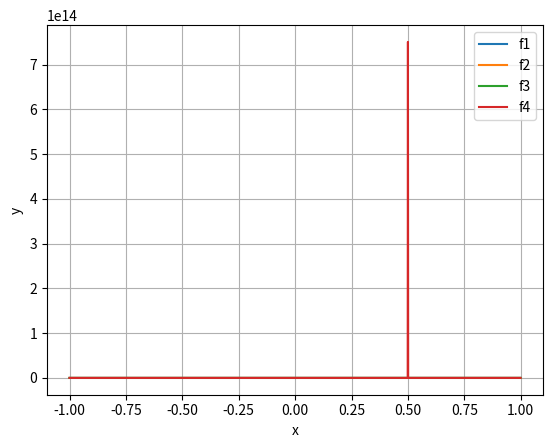

Source code (Python):
# [redacted]
import numpy as np
import matplotlib.pyplot as plt

def rf_bisect(f,xlo,xhi,xtol,nmax):
#Computes the value of the root for function f bracketed in the domain [xlo, xhi]. 
# PARAMETERS:
#   f     --  (function) The one-dimensional function to evaluate a root of.
#   xlo   --  (float) The lower limit of the bracket.
#   xhi   --  (float) The upper limit of the bracket.
#   xtol  --  (float) The tolerance the calculated root should achieve.
#   nmax  --  (int) The maximum number of iterations allowed.

# RETURNS: (tuple(float, int)) A root of f that meets the tolerance tol the number 
# of iteratons required to converge.
    
#----> Implement your solution for rf_bisect here <-------
    xbot = xlo
    xtop = xhi
    remainingIt = nmax
    midpt = (xbot+xtop)/2
    while(remainingIt>0 and np.abs(xbot-xtop)>xtol):
        remainingIt = remainingIt-1
        if (f(midpt)==0):#if our midpoint is the zero, lucky us
            root = midpt
            break
        if((f(midpt)>0 and f(xbot)<=0) or (f(midpt)<0 and f(xbot)>=0)):
            xtop = midpt# either we bring the top down
        else:
            xbot = midpt# or we bring the bottom up
        midpt = (xbot+xtop)/2
    iters = nmax-remainingIt# the iterations we have completed
    root = midpt# our best guess for the actual root
    return (root, iters)

# Functions f1, f2, f3, and f4 that may be used to test your implementation of rf_bisect.
def f1(x):
    return 3 * x + np.sin(x) - np.exp(x)

def f2(x):
    return x**3

def f3(x):
    return np.sin(1. / (x + 0.01))

def f4(x):
    return 1. / (x - 0.5)

def f0(x):
    return 0

def run_rooter(funcs, tolerances):# runs over all functions and all tolerances
    for f in funcs:
        for t in tolerances:
            (root,iters) = rf_bisect(f, 0., 1., t, 25) # finds roots
            print('Root of ' + f.__name__ + " is " + str(root))
            print('after ' + str(iters) + ' iterations')
            fval=f(root)
            print(f.__name__ + ' evaluated at '+str(root)+ ' is: ' + str(fval)) #and tells you all about them
# plotting everything
x = np.arange(-1.,1.,0.001)
plt.plot(x,f1(x), label = "f1")
plt.grid(True)
plt.legend()
plt.xlabel("x")
plt.ylabel("y")
plt.show()
x = np.arange(-1.,1.,0.001)
plt.plot(x,f2(x), label = "f2")
plt.grid(True)
plt.legend()
plt.xlabel("x")
plt.ylabel("y")
plt.show()
x = np.arange(-1.,1.,0.001)
plt.plot(x,f3(x), label = "f3")
plt.grid(True)
plt.legend()
plt.xlabel("x")
plt.ylabel("y")
plt.show()
x = np.arange(-1.,1.,0.001)
plt.plot(x,f4(x), label = "f4")
plt.grid(True)
plt.legend()
plt.xlabel("x")
plt.ylabel("y")
plt.show()
# calling my function to find all the roots for all the functions on all the uncertainties
run_rooter([f1,f2, f3],[1e-3, 1e-6, 1e-12])
#----> (Hint: you might consider shortcuts to automate) # I did, thanks!
# (it's OK if you write additional functions to perform repetitive tasks) # that's what code is for!



    